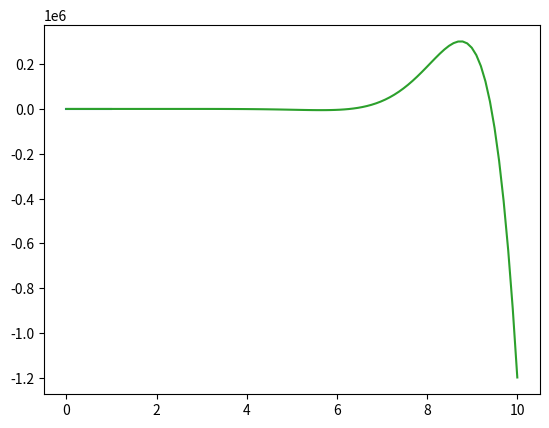

Write the Python code that produced this figure.
import numpy as np
import matplotlib.pyplot as plt

a1 = np.array([3,5,7,3])
a2 = np.zeros(10)
a3 = np.ones(10)
a4 = np.random.random(10)
a5 = np.random.randn(10)
a6 = np.linspace(0, 10, 100)
a7 = np.arange(0, 10, 0.02)

2*a1

1/a1

1/a1 + a1 + 2

x = np.linspace(0, 1, 100)
y = x**2

plt.plot(x, y)
plt.show()

plt.hist(a4)
plt.show()

def f(x):
    return x**2 * np.sin(x) / np.exp(-x)
x = np.linspace(0, 10, 100)
y = f(x)

plt.plot(x, y)
plt.show()